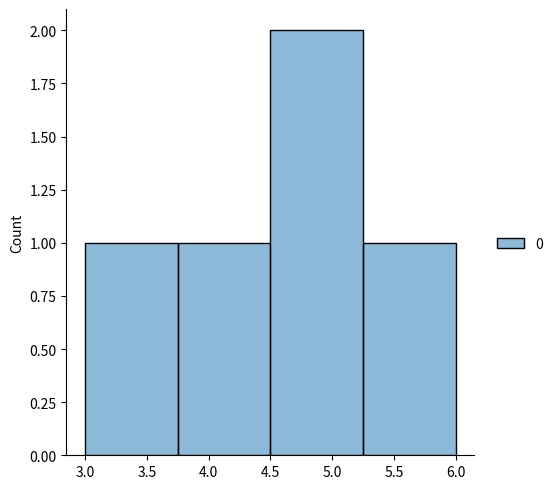

Source code (Python):
import matplotlib.pyplot as plt
import seaborn as sns  
import numpy as np
sa=np.array([3,4,5,5,6])
sns.displot([sa])
plt.show()